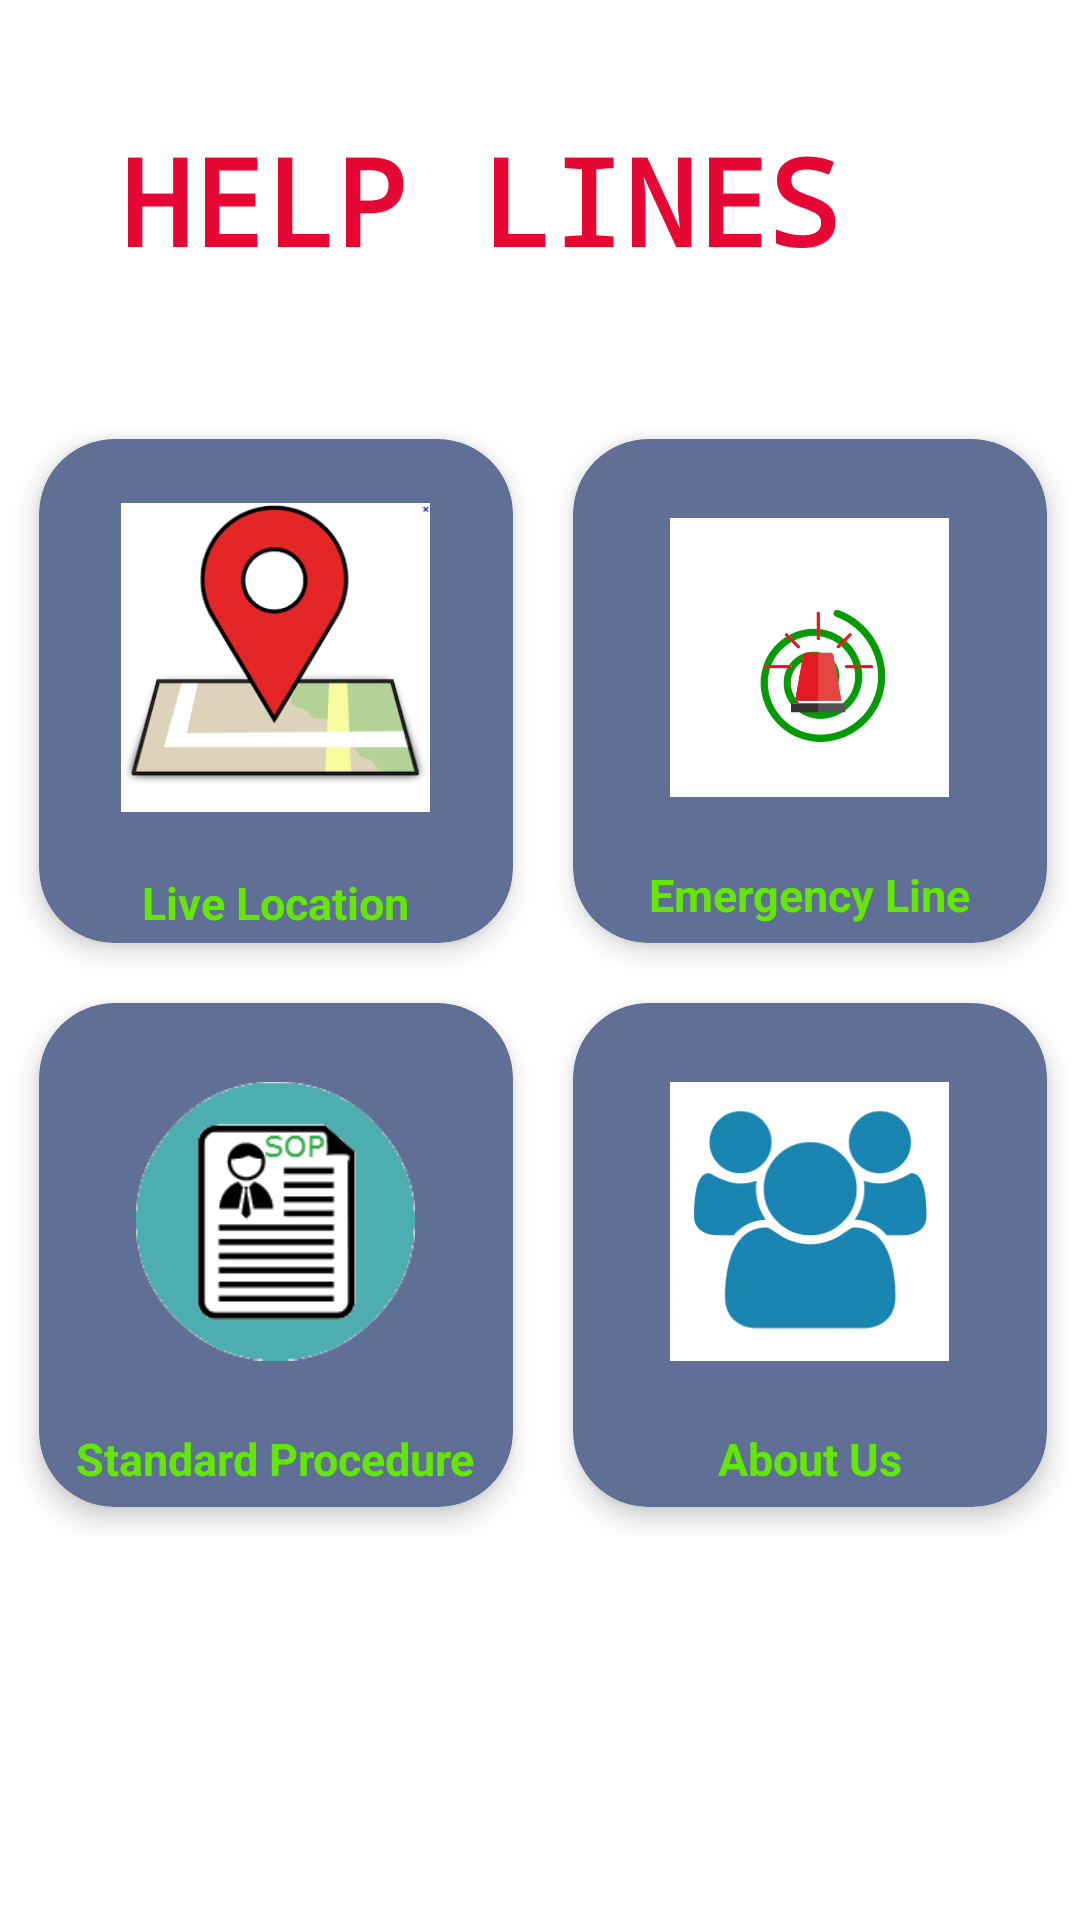

This screen was rendered from an Android layout file. Write that file and the resources it references.
<!-- AndroidManifest.xml: application theme Theme.Urgent -->
<!-- res/layout/activity_main4.xml -->
<?xml version="1.0" encoding="utf-8"?>
<ScrollView xmlns:android="http://schemas.android.com/apk/res/android"
    xmlns:app="http://schemas.android.com/apk/res-auto"
    xmlns:tools="http://schemas.android.com/tools"
    android:layout_width="match_parent"
    android:layout_height="match_parent"
    android:background="#fff"
    tools:context=".MainActivity4">

    <LinearLayout
        android:layout_width="match_parent"
        android:layout_height="match_parent"
        android:orientation="vertical">

        <TextView
            android:layout_width="wrap_content"
            android:layout_height="wrap_content"
            android:text="HELP LINES"
            android:fontFamily="monospace"
            android:textColor="#E60734"
            android:textStyle="bold"
            android:textSize="40dp"
            android:layout_margin="40dp"/>

        <GridLayout
            android:layout_width="wrap_content"
            android:layout_height="match_parent"
            android:layout_gravity="center_horizontal"
            android:layout_margin="3dp"
            android:alignmentMode="alignMargins"
            android:columnCount="2"
            android:columnOrderPreserved="false"
            android:rowCount="3">


            <androidx.cardview.widget.CardView
                android:id="@+id/c2"
                android:layout_width="158dp"
                android:layout_height="168dp"
                android:layout_margin="10dp"
                app:cardBackgroundColor="#606F95"
                app:cardCornerRadius="25dp"
                app:cardElevation="5dp">

                <LinearLayout
                    android:layout_width="match_parent"
                    android:layout_height="match_parent"
                    android:gravity="center"
                    android:orientation="vertical">

                    <ImageView
                        android:layout_width="109dp"
                        android:layout_height="103dp"
                        android:layout_marginTop="18dp"
                        android:src="@drawable/live_img" />

                    <TextView
                        android:layout_width="wrap_content"
                        android:layout_height="wrap_content"
                        android:layout_marginTop="20dp"
                        android:text="Live Location"
                        android:fontFamily="sans-serif"
                        android:textColor="#64E607"
                        android:textSize="15dp"
                        android:textStyle="bold" />


                </LinearLayout>

            </androidx.cardview.widget.CardView>

            <androidx.cardview.widget.CardView
                android:id="@+id/c3"
                android:layout_width="158dp"
                android:layout_height="168dp"
                android:layout_margin="10dp"
                app:cardBackgroundColor="#606F95"
                app:cardCornerRadius="25dp"
                app:cardElevation="5dp">

                <LinearLayout
                    android:layout_width="match_parent"
                    android:layout_height="match_parent"
                    android:gravity="center"
                    android:orientation="vertical">

                    <ImageView
                        android:layout_width="93dp"
                        android:layout_height="98dp"
                        android:layout_marginTop="18dp"
                        android:src="@drawable/eme_img" />

                    <TextView
                        android:layout_width="wrap_content"
                        android:layout_height="wrap_content"
                        android:layout_marginTop="20dp"
                        android:text="Emergency Line"
                        android:fontFamily="sans-serif"
                        android:textColor="#64E607"
                        android:textSize="15dp"
                        android:textStyle="bold" />


                </LinearLayout>

            </androidx.cardview.widget.CardView>

            <androidx.cardview.widget.CardView
                android:id="@+id/c4"
                android:layout_width="158dp"
                android:layout_height="168dp"
                android:layout_margin="10dp"
                app:cardBackgroundColor="#606F95"
                app:cardCornerRadius="25dp"
                app:cardElevation="5dp">

                <LinearLayout
                    android:layout_width="match_parent"
                    android:layout_height="match_parent"
                    android:gravity="center"
                    android:orientation="vertical">

                    <ImageView
                        android:layout_width="93dp"
                        android:layout_height="98dp"
                        android:layout_marginTop="18dp"
                        android:src="@drawable/sop" />

                    <TextView
                        android:layout_width="wrap_content"
                        android:layout_height="wrap_content"
                        android:layout_marginTop="20dp"
                        android:text="Standard Procedure"
                        android:fontFamily="sans-serif"
                        android:textColor="#64E607"
                        android:textSize="15dp"
                        android:textStyle="bold" />




                </LinearLayout>

            </androidx.cardview.widget.CardView>

            <androidx.cardview.widget.CardView
                android:id="@+id/c5"
                android:layout_width="158dp"
                android:layout_height="168dp"
                android:layout_margin="10dp"
                app:cardBackgroundColor="#606F95"
                app:cardCornerRadius="25dp"
                app:cardElevation="5dp">

                <LinearLayout
                    android:layout_width="match_parent"
                    android:layout_height="match_parent"
                    android:gravity="center"
                    android:orientation="vertical">

                    <ImageView
                        android:layout_width="93dp"
                        android:layout_height="98dp"
                        android:layout_marginTop="18dp"
                        android:src="@drawable/abus" />

                    <TextView
                        android:layout_width="wrap_content"
                        android:layout_height="wrap_content"
                        android:layout_marginTop="20dp"
                        android:text="About Us"
                        android:fontFamily="sans-serif"
                        android:textColor="#64E607"
                        android:textSize="15dp"
                        android:textStyle="bold" />

                </LinearLayout>

            </androidx.cardview.widget.CardView>
        </GridLayout>

    </LinearLayout>

</ScrollView>
<!-- resources referenced by this layout -->
<resources>
  <!-- drawable abus: png bitmap (drawable, 22824 bytes) -->
  <!-- drawable eme_img: jpg bitmap (drawable, 50944 bytes) -->
  <!-- drawable live_img: jpg bitmap (drawable, 19532 bytes) -->
  <!-- drawable sop: png bitmap (drawable, 4343 bytes) -->
  <style name="Theme.Urgent" parent="Theme.MaterialComponents.DayNight.DarkActionBar">
          
          <item name="colorPrimary">@color/purple_500</item>
          <item name="colorPrimaryVariant">@color/purple_700</item>
          <item name="colorOnPrimary">@color/white</item>
          
          <item name="colorSecondary">@color/teal_200</item>
          <item name="colorSecondaryVariant">@color/teal_700</item>
          <item name="colorOnSecondary">@color/black</item>
          
          <item name="android:statusBarColor">?attr/colorPrimaryVariant</item>
          
      </style>
  <!-- not gathered from this repository: default colours our renderer supplied (Android Studio template values) -->
  <color name="purple_500">#FF6200EE</color>
  <color name="purple_700">#FF3700B3</color>
  <color name="teal_200">#FF03DAC5</color>
  <color name="teal_700">#FF018786</color>
  <color name="black">#FF000000</color>
  <color name="white">#FFFFFFFF</color>
</resources>
